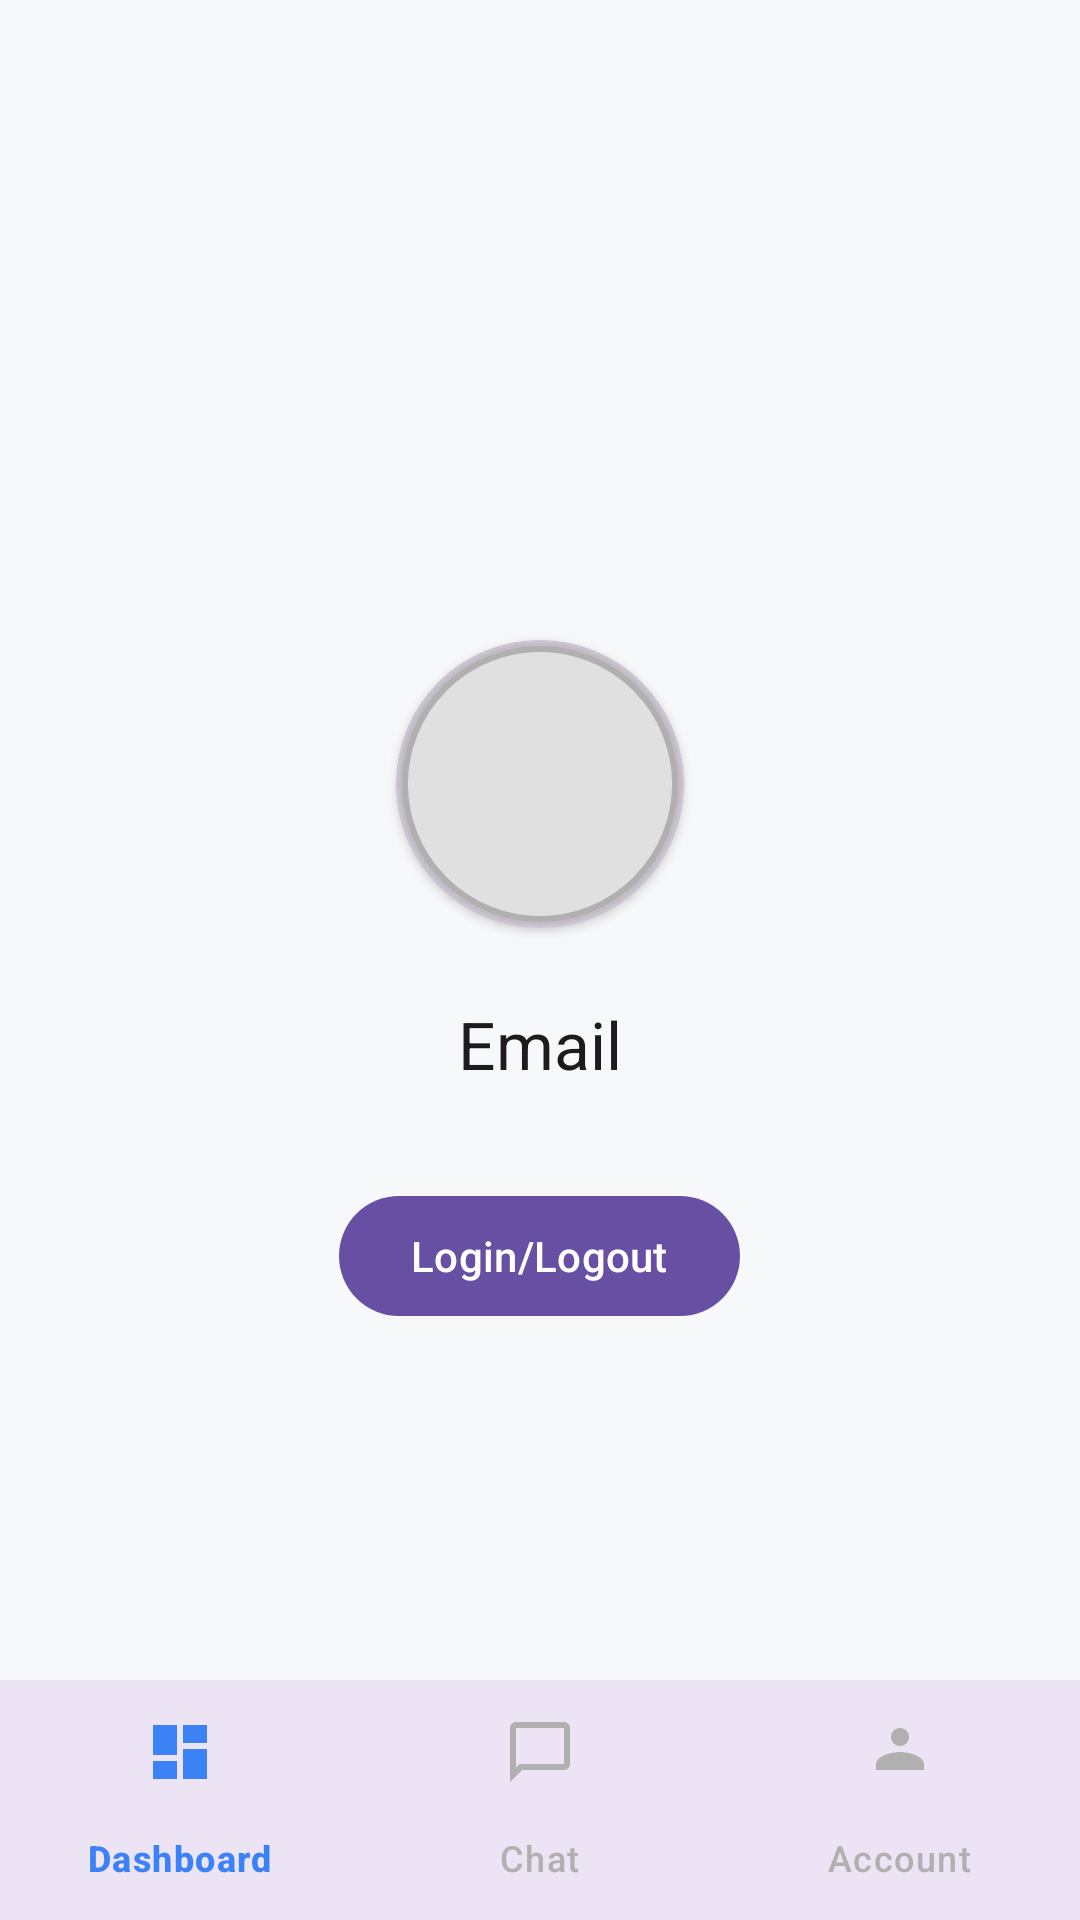

Layout XML and referenced resources for this Android screen:
<!-- AndroidManifest.xml: application theme Theme.AssetArc -->
<!-- res/layout/activity_account.xml -->
<?xml version="1.0" encoding="utf-8"?>
<FrameLayout xmlns:android="http://schemas.android.com/apk/res/android"
    xmlns:app="http://schemas.android.com/apk/res-auto"
    android:layout_width="match_parent"
    android:layout_height="match_parent">

    <LinearLayout
        android:layout_width="match_parent"
        android:layout_height="match_parent"
        android:orientation="vertical"
        android:gravity="center"
        android:padding="@dimen/spacing_xl"
        android:background="#F6F8FA">

        <com.google.android.material.card.MaterialCardView
            android:layout_width="wrap_content"
            android:layout_height="wrap_content"
            app:cardCornerRadius="@dimen/card_corner_radius"
            app:cardElevation="2dp"
            android:layout_gravity="center_horizontal"
            android:layout_marginTop="@dimen/spacing_m"
            android:layout_marginBottom="@dimen/spacing_m">
            <ImageView
                android:id="@+id/ivProfilePic"
                android:layout_width="@dimen/profile_avatar_size"
                android:layout_height="@dimen/profile_avatar_size"
                android:src="@drawable/ic_launcher_foreground"
                android:background="@drawable/circle_avatar_bg"
                android:clipToOutline="true"
                android:scaleType="centerCrop"/>
        </com.google.android.material.card.MaterialCardView>

        <com.google.android.material.textview.MaterialTextView
            android:id="@+id/tvUserEmail"
            android:layout_width="wrap_content"
            android:layout_height="wrap_content"
            android:text="Email"
            android:textAppearance="?attr/textAppearanceTitleLarge"
            android:textColor="?attr/colorOnSurface"
            android:layout_gravity="center_horizontal"
            android:layout_marginTop="@dimen/spacing_s"/>

        <com.google.android.material.button.MaterialButton
            android:id="@+id/btnLoginLogout"
            android:layout_width="wrap_content"
            android:layout_height="wrap_content"
            android:text="Login/Logout"
            style="@style/Widget.Material3.Button"
            android:layout_gravity="center_horizontal"
            android:layout_marginTop="@dimen/spacing_xl"/>

    </LinearLayout>

    <include
        layout="@layout/bottom_nav" />

</FrameLayout>
<!-- res/layout/bottom_nav.xml (included above) -->
<?xml version="1.0" encoding="utf-8"?>
<com.google.android.material.bottomnavigation.BottomNavigationView xmlns:android="http://schemas.android.com/apk/res/android"
    xmlns:app="http://schemas.android.com/apk/res-auto"
    android:id="@+id/bottomNavigationView"
    android:layout_width="match_parent"
    android:layout_height="wrap_content"
    android:layout_gravity="bottom"
    android:background="?attr/colorSurface"
    app:elevation="8dp"
    app:itemIconTint="@color/bottom_nav_selector"
    app:itemTextColor="@color/bottom_nav_selector"
    app:itemRippleColor="@color/teal_200"
    app:menu="@menu/bottom_nav_menu" />
<!-- resources referenced by this layout -->
<resources>
  <dimen name="card_corner_radius">48dp</dimen>
  <dimen name="profile_avatar_size">96dp</dimen>
  <dimen name="spacing_m">16dp</dimen>
  <dimen name="spacing_s">8dp</dimen>
  <dimen name="spacing_xl">32dp</dimen>
  <!-- drawable circle_avatar_bg (drawable) -->
  <?xml version="1.0" encoding="utf-8"?>
  <layer-list xmlns:android="http://schemas.android.com/apk/res/android">
      <item>
          <shape android:shape="oval">
              <solid android:color="#33000000"/>
              <size android:width="48dp" android:height="48dp"/>
          </shape>
      </item>
      <item android:top="2dp" android:left="2dp" android:right="2dp" android:bottom="2dp">
          <shape android:shape="oval">
              <solid android:color="#E0E0E0"/>
              <stroke android:width="2dp" android:color="#B0B0B0"/>
          </shape>
      </item>
  </layer-list>
  <style name="Theme.AssetArc" parent="Theme.Material3.DayNight.NoActionBar" />
  <!-- not gathered from this repository: default colours our renderer supplied (Android Studio template values) -->
  <color name="teal_200">#FF03DAC5</color>
</resources>
